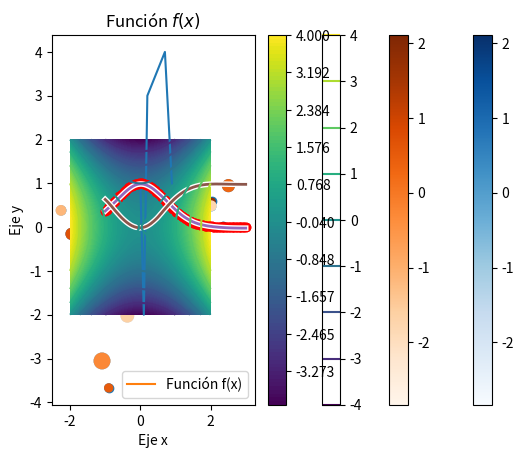
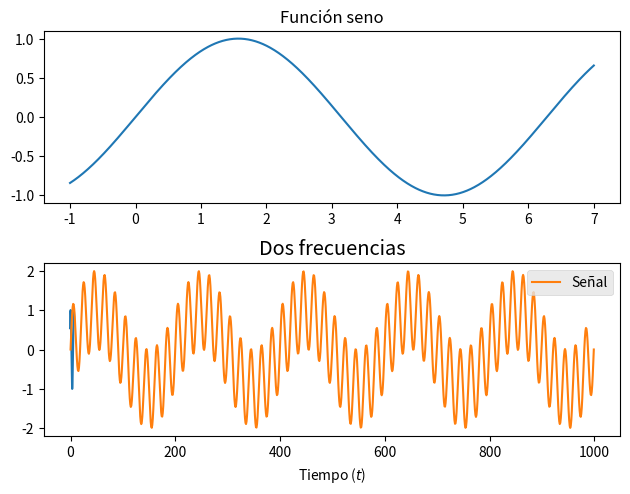
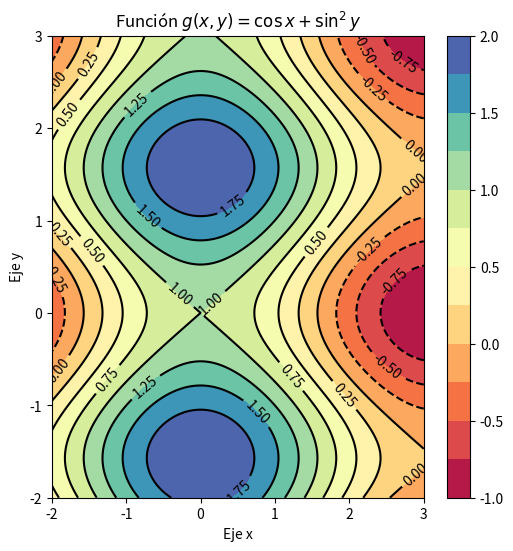

Reproduce these figures in Python, in order.
%matplotlib inline

import numpy as np
import matplotlib.pyplot as plt

plt

plt.plot([0.0, 0.1, 0.2, 0.7, 0.9], [1, -2, 3, 4, 1])

def f(x):
    return np.exp(-x ** 2)

x = np.linspace(-1, 3, 100)

plt.plot(x, f(x), label="Función f(x)")
plt.xlabel("Eje $x$")
plt.ylabel("$f(x)$")
plt.legend()
plt.title("Función $f(x)$")

plt.plot(x, f(x), 'ro')
plt.plot(x, 1 - f(x), 'g--')

plt.plot(x, f(x), color='red', linestyle='', marker='o')
plt.plot(x, 1 - f(x), c='g', ls='--')

plt.style.available

#plt.style.use("ggplot")  # Afecta a todos los plots

with plt.style.context('ggplot'):
    plt.plot(x, f(x))
    plt.plot(x, 1 - f(x))

with plt.xkcd():
    plt.plot(x, f(x))
    plt.plot(x, 1 - f(x))
    plt.xlabel("Eje x")
    plt.ylabel("Eje y")

N = 100
x = np.random.randn(N)
y = np.random.randn(N)

plt.scatter(x, y)

s = np.abs(50 + 50 * np.random.randn(N))
c = np.random.randn(N)

plt.scatter(x, y, s=s, c=c, cmap=plt.cm.Blues)
plt.colorbar()

plt.scatter(x, y, s=s, c=c, cmap=plt.cm.Oranges)
plt.colorbar()

def f(x, y):
    return x ** 2 - y ** 2

x = np.linspace(-2, 2)
y = np.linspace(-2, 2)
xx, yy = np.meshgrid(x, y)
zz = f(xx, yy)

plt.contour(xx, yy, zz)
plt.colorbar()

plt.contourf(xx, yy, zz, np.linspace(-4, 4, 100))
plt.colorbar()

x = np.linspace(-1, 7, 1000)

fig = plt.figure()
plt.subplot(211)
plt.plot(x, np.sin(x))
plt.grid(False)
plt.title("Función seno")

plt.subplot(212)
plt.plot(x, np.cos(x))
plt.grid(False)
plt.title("Función coseno")

fig.tight_layout()
fig

def frecuencias(f1=10.0, f2=100.0):
    max_time = 0.5
    times = np.linspace(0, max_time, 1000)
    signal = np.sin(2 * np.pi * f1 * times) + np.sin(2 * np.pi * f2 * times)
    with plt.style.context("ggplot"):
        plt.plot(signal, label="Señal")
        plt.xlabel("Tiempo ($t$)")
        plt.title("Dos frecuencias")
        plt.legend()

frecuencias()

def g(x, y):
    return np.cos(x) + np.sin(y) ** 2

# Necesitamos muchos puntos en la malla, para que cuando se
# crucen las líneas no se vean irregularidades
x = np.linspace(-2, 3, 1000)
y = np.linspace(-2, 3, 1000)

xx, yy = np.meshgrid(x, y)

zz = g(xx, yy)

# Podemos ajustar el tamaño de la figura con figsize
fig = plt.figure(figsize=(6, 6))

# Ajustamos para que tenga 13 niveles y que use el colormap Spectral
# Tenemos que asignar la salida a la variable cs para luego crear el colorbar
cs = plt.contourf(xx, yy, zz, np.linspace(-1, 2, 13), cmap=plt.cm.Spectral)

# Creamos la barra de colores
plt.colorbar()

# Con `colors='k'` dibujamos todas las líneas negras
# Asignamos la salida a la variable cs2 para crear las etiquetas
cs = plt.contour(xx, yy, zz, np.linspace(-1, 2, 13), colors='k')

# Creamos las etiquetas sobre las líneas
plt.clabel(cs)

# Ponemos las etiquetas de los ejes
plt.xlabel("Eje x")
plt.ylabel("Eje y")
plt.title(r"Función $g(x, y) = \cos{x} + \sin^2{y}$")